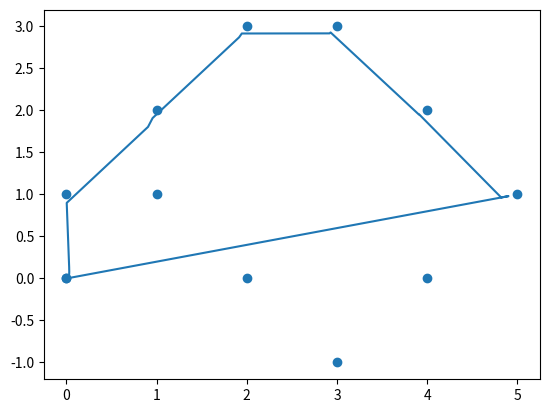

Recreate this plot in Python.
import numpy as np
import matplotlib.pyplot as plt 
from math import atan2, sqrt, sin, cos

r = 2.0 * 0.01
l = 5.0 * 0.01
dia = 10 * 0.01
dt  = 0.01
Tend = 10000.0
N = int(Tend/dt)

v = 1.0
k1 = 2.0
k2 = 5.0

x = np.zeros(N)
y = np.zeros(N)
th = np.zeros(N)


xpts = [0,1,2,3,4,5,4,3,2,1,0,0]
ypts = [0,1,0,-1,0,1,2,3,3,2,1,0]

list_index = 1
i= 0

print(len(xpts))
while(list_index<len(xpts) or list_index<len(ypts)):
    i=0
    print("working on", xpts[list_index],ypts[list_index])
    while (i < N-1):
        th_err = atan2(ypts[list_index] - y[i], xpts[list_index] - x[i]) - th[i]
        d1 = abs(x[i] - xpts[list_index])
        d2 = abs(y[i] - ypts[list_index])
        w = v
        d = sqrt((d1 * d1) + (d2 * d2))
        if (d<=dia):
            break
        w1 = w + k1 * th_err
        w2 = w - k1 * th_err
        if (d < 5):
            w1, w2 = k2 * d * (w + k1 * th_err), k2 * d * (w - k1 * th_err)
        dx = (r * dt / 2.0) * (w1 + w2) * cos(th[i])
        dy = (r * dt / 2.0) * (w1 + w2) * sin(th[i])
        dth = (r * dt / (2.0 * l)) * (w1 - w2)
        x[i + 1] = x[i] + dx
        y[i + 1] = y[i] + dy
        th[i + 1] = th[i] + dth
        i = i + 1

    list_index=list_index+1

plt.plot(x,y)
plt.scatter(xpts,ypts)
plt.show()